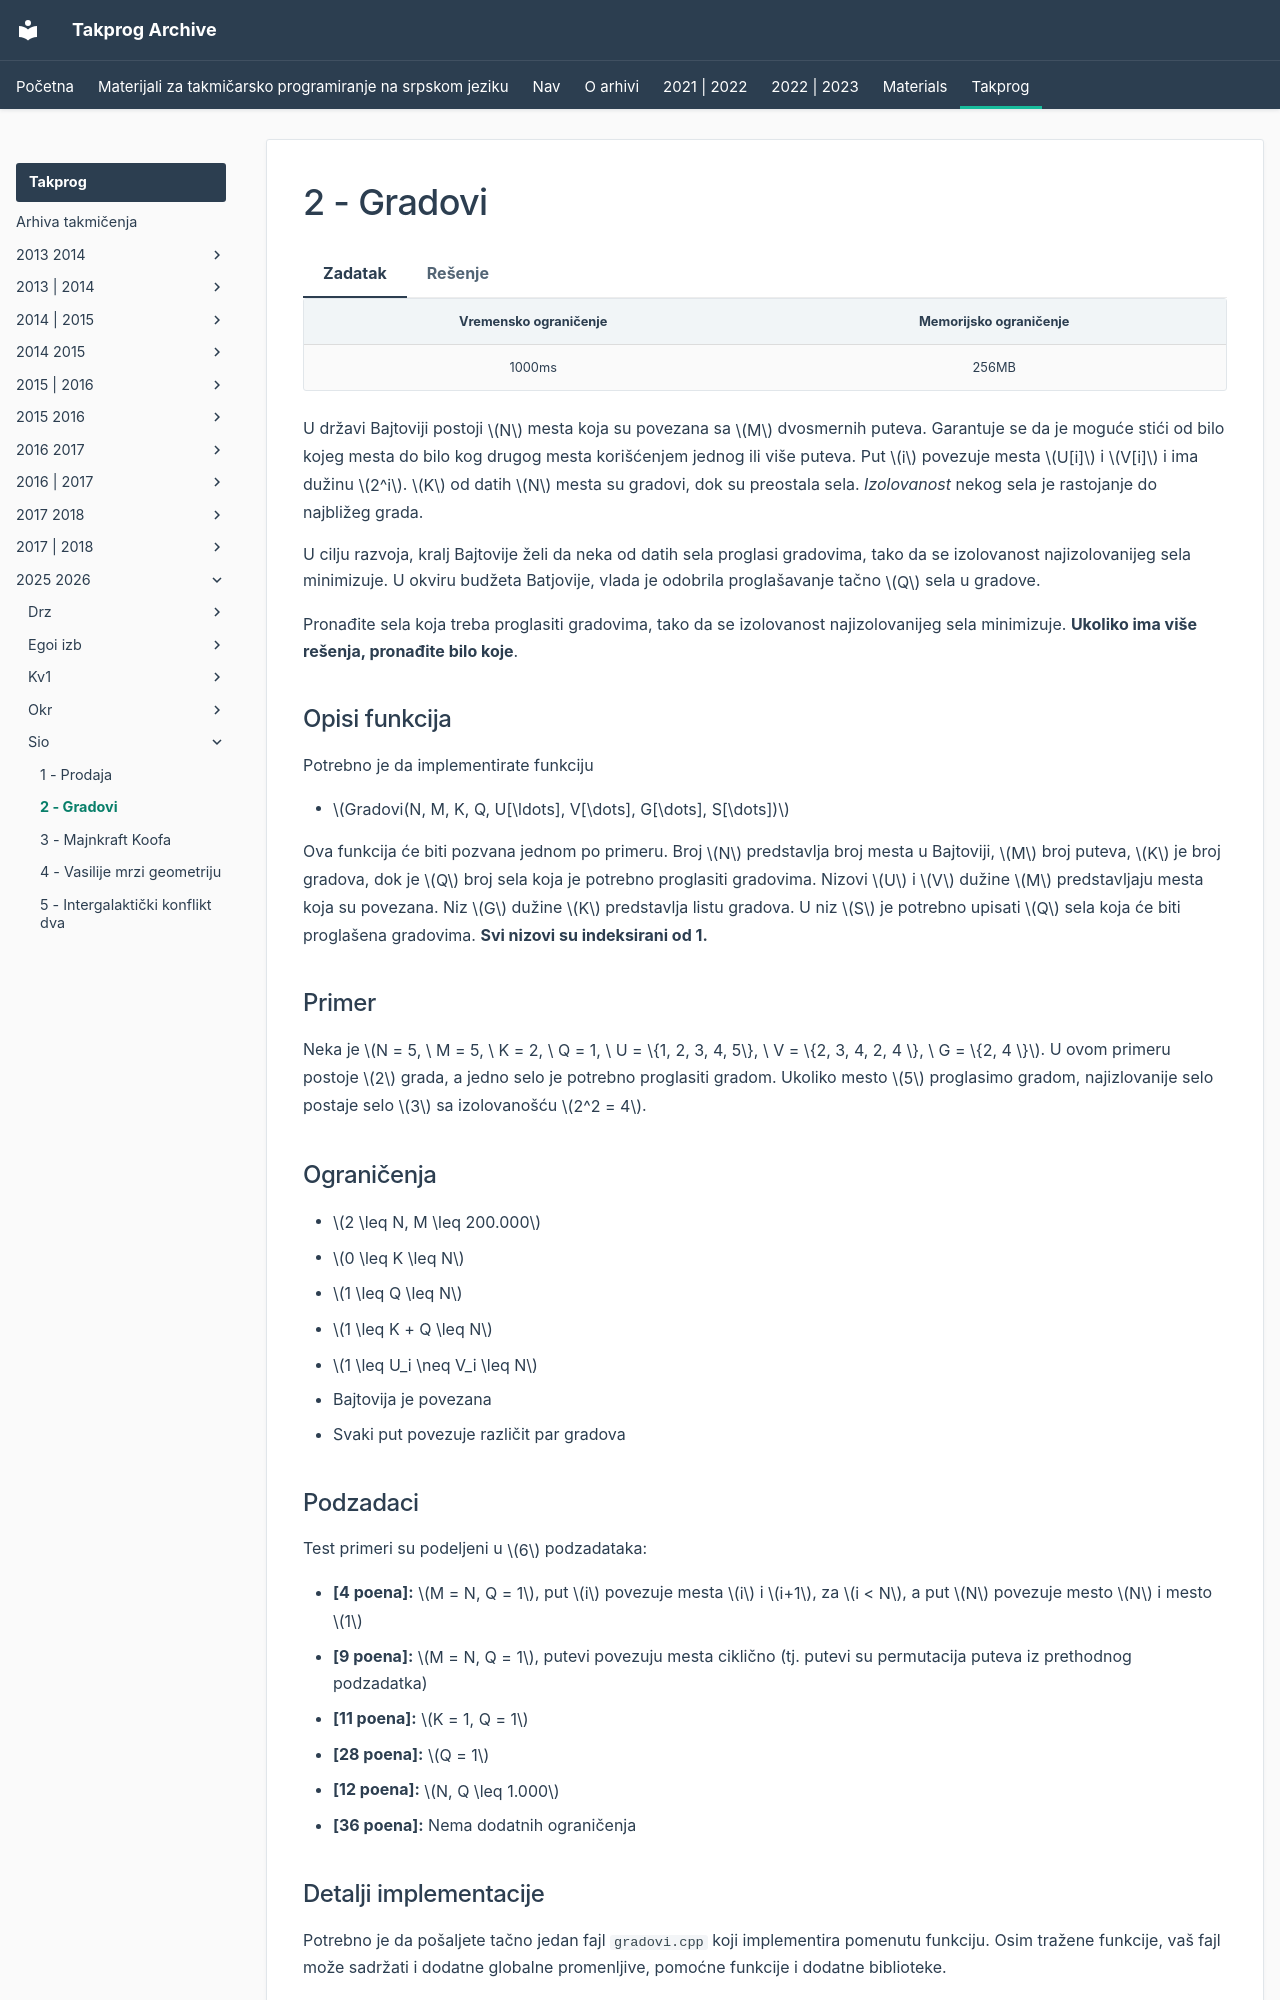

repository: FEDIKUS/takprog-arhiva · page: takprog/2025_2026/sio/02_gradovi/index.html · generator: mkdocs

---
hide:
  - toc
---

# 2 - Gradovi

=== "Zadatak"

	| Vremensko ograničenje | Memorijsko ograničenje |
	|:-:|:-:|
	| 1000ms | 256MB |

	U državi Bajtoviji postoji $N$ mesta koja su povezana sa $M$ dvosmernih puteva. Garantuje se da je moguće stići od bilo kojeg mesta do bilo kog drugog mesta korišćenjem jednog ili više puteva. Put $i$ povezuje mesta $U[i]$ i $V[i]$ i ima dužinu $2^i$. $K$ od datih $N$ mesta su gradovi, dok su preostala sela. *Izolovanost* nekog sela je rastojanje do najbližeg grada.

	U cilju razvoja, kralj Bajtovije želi da neka od datih sela proglasi gradovima, tako da se izolovanost najizolovanijeg sela minimizuje. U okviru budžeta Batjovije, vlada je odobrila proglašavanje tačno $Q$ sela u gradove.

	Pronađite sela koja treba proglasiti gradovima, tako da se izolovanost najizolovanijeg sela minimizuje. **Ukoliko ima više rešenja, pronađite bilo koje**.

	## Opisi funkcija

	Potrebno je da implementirate funkciju

	- $Gradovi(N, M, K, Q, U[\ldots], V[\dots], G[\dots], S[\dots])$

	Ova funkcija će biti pozvana jednom po primeru. Broj $N$ predstavlja broj mesta u Bajtoviji, $M$ broj puteva, $K$ je broj gradova, dok je $Q$ broj sela koja je potrebno proglasiti gradovima. Nizovi $U$ i $V$  dužine $M$ predstavljaju mesta koja su povezana. Niz $G$ dužine $K$ predstavlja listu gradova. U niz $S$ je potrebno upisati $Q$ sela koja će biti proglašena gradovima. **Svi nizovi su indeksirani od 1.**

	## Primer

	Neka je $N = 5, \ M = 5, \ K = 2, \ Q = 1, \ U = \{1, 2, 3, 4, 5\}, \ V = \{2, 3, 4, 2, 4 \}, \ G = \{2, 4 \}$. U ovom primeru postoje $2$ grada, a jedno selo je potrebno proglasiti gradom. Ukoliko mesto $5$ proglasimo gradom, najizlovanije selo postaje selo $3$ sa izolovanošću $2^2 = 4$.

	## Ograničenja

	* $2 \leq N, M \leq 200.000$
	* $0 \leq K \leq N$
	* $1 \leq Q \leq N$
	* $1 \leq K + Q \leq N$
	* $1 \leq U_i \neq V_i \leq N$
	* Bajtovija je povezana
	* Svaki put povezuje različit par gradova

	## Podzadaci

	Test primeri su podeljeni u $6$ podzadataka:

	-   **[4 poena]:** $M = N, Q = 1$, put $i$ povezuje mesta $i$ i $i+1$, za $i < N$, a put $N$ povezuje mesto $N$ i mesto $1$
	-   **[9 poena]:** $M = N, Q = 1$, putevi povezuju mesta ciklično (tj. putevi su permutacija puteva iz prethodnog podzadatka)
	-   **[11 poena]:** $K = 1, Q = 1$
	-   **[28 poena]:** $Q = 1$
	-   **[12 poena]:** $N, Q \leq 1.000$
	-   **[36 poena]:** Nema dodatnih ograničenja

	## Detalji implementacije

	Potrebno je da pošaljete tačno jedan fajl  `gradovi.cpp`  koji implementira pomenutu funkciju. Osim tražene funkcije, vaš fajl može sadržati i dodatne globalne promenljive, pomoćne funkcije i dodatne biblioteke.

	Vaša funkcija mora biti sledećeg oblika:

	`void Gradovi(int N, int M, int K, int Q, int* U, int* V, int* G, int* S);`

	**Vašim programima je dozvoljeno da menjaju sadržaj nizova ali ne smeju da pristupaju van granica datih nizova.**

	Uz zadatak, obezbeđen vam je "template" fajl  `code.cpp`  koji možete koristiti i menjati po potrebi. Takođe vam je obezbeđen program  `grader.cpp`  koji služi da lakše testirate kodove. Ovaj program učitava sa standardnog ulaza sledeće podatke:

	- U prvom redu brojeve $N, M, K, Q$.
	- U narednih $M$ redova po $2$ broja $U[i]$ i $V[i]$.
	- U narednom redu $K$ vrednosti koje predstavljaju elemente niza $G$.

	Zatim ovaj program zove vašu funkciju i ispisuje vrednosti $S[1],S[2],$ $...$ $,$ $S[Q]$, koje vaša funkcija upiše u njega.

	[Test primeri i prateći fajlovi sa zvaničnog takmičenja](https://nyc3.digitaloceanspaces.com/takprog/2025-26/2025-2026-sio-problems.zip).

=== "Rešenje"

	| Autor | Tekst i test primeri | Analiza rešenja | Testiranje |
	|:-:|:-:|:-:|:-:|
	| Jovan Bengin | Aleksa Milisavljević | Jovan Bengin | Marko Milenković |
